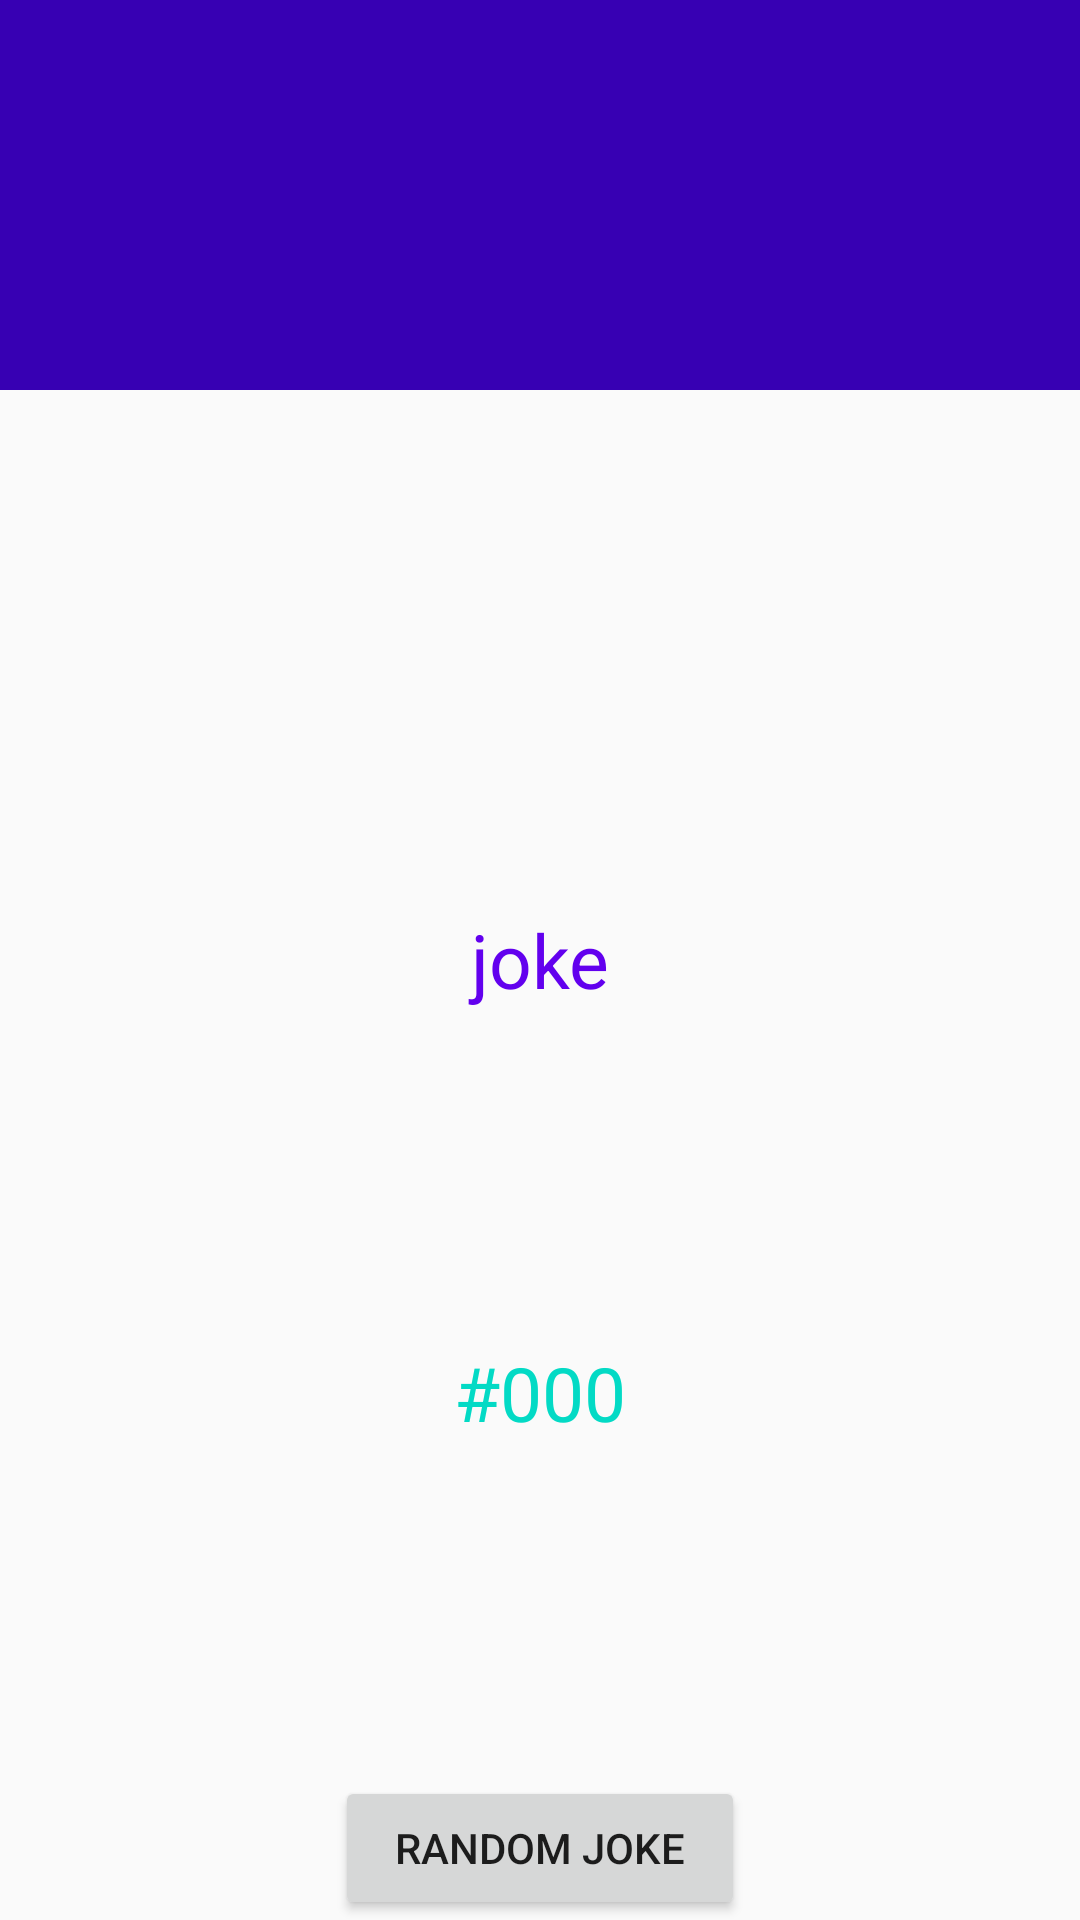

Write the Android layout XML for this screen, with the resource values it uses.
<!-- AndroidManifest.xml: application theme AppTheme -->
<!-- res/layout/activity_main.xml -->
<?xml version="1.0" encoding="utf-8"?>
<RelativeLayout xmlns:android="http://schemas.android.com/apk/res/android"
    xmlns:tools="http://schemas.android.com/tools"
    android:layout_width="match_parent"
    android:layout_height="match_parent"
    android:paddingBottom="@dimen/activity_vertical_margin"
    android:paddingLeft="@dimen/activity_horizontal_margin"
    android:paddingRight="@dimen/activity_horizontal_margin"
    android:paddingTop="@dimen/activity_vertical_margin"
    tools:context="com.chucknorrisjokes.mvp.view.activities.MainActivity">

  <ImageView
      android:layout_width="match_parent"
      android:layout_height="130dp"
      android:src="@color/colorPrimaryDark"
      android:layout_alignParentTop="true"
      android:id="@+id/imageView" />


    <Button
        android:layout_width="wrap_content"
        android:layout_height="wrap_content"
        android:id="@+id/randomButton"
        android:text="@string/random_joke"
        android:layout_centerHorizontal="true"
        android:paddingRight="20dp"
        android:paddingLeft="20dp"
        android:layout_alignParentBottom="true"/>

    <TextView
        android:layout_width="match_parent"
        android:layout_height="wrap_content"
        android:gravity="center"
        android:textIsSelectable="true"
        android:isScrollContainer="true"
        style="@style/Joke"
        android:text="joke"
        android:id="@+id/displayText"
        android:layout_centerVertical="true"/>

    <TextView
        android:layout_width="match_parent"
        android:layout_height="wrap_content"
        android:gravity="center"
        android:textIsSelectable="true"
        android:isScrollContainer="true"
        style="@style/Joke.Accent"
        android:text="#000"
        android:id="@+id/jokeId"
        android:layout_below="@+id/displayText"
        android:layout_above="@+id/randomButton" />

</RelativeLayout>
<!-- resources referenced by this layout -->
<resources>
  <string name="random_joke">Random Joke</string>
  <style name="Joke">
          <item name="android:textColor">@color/colorPrimary</item>
          <item name="android:textSize">25dp</item>
      </style>
  <style name="Joke.Accent">
          <item name="android:textColor">@color/colorAccent</item>
      </style>
  <style name="AppTheme" parent="Theme.AppCompat.Light.NoActionBar">
          
          <item name="colorPrimary">@color/colorPrimary</item>
          <item name="colorPrimaryDark">@color/colorPrimaryDark</item>
          <item name="colorAccent">@color/colorAccent</item>
      </style>
  <!-- not gathered from this repository: default colours our renderer supplied (Android Studio template values) -->
  <color name="colorPrimary">#FF6200EE</color>
  <color name="colorPrimaryDark">#FF3700B3</color>
  <color name="colorAccent">#FF03DAC5</color>
</resources>
